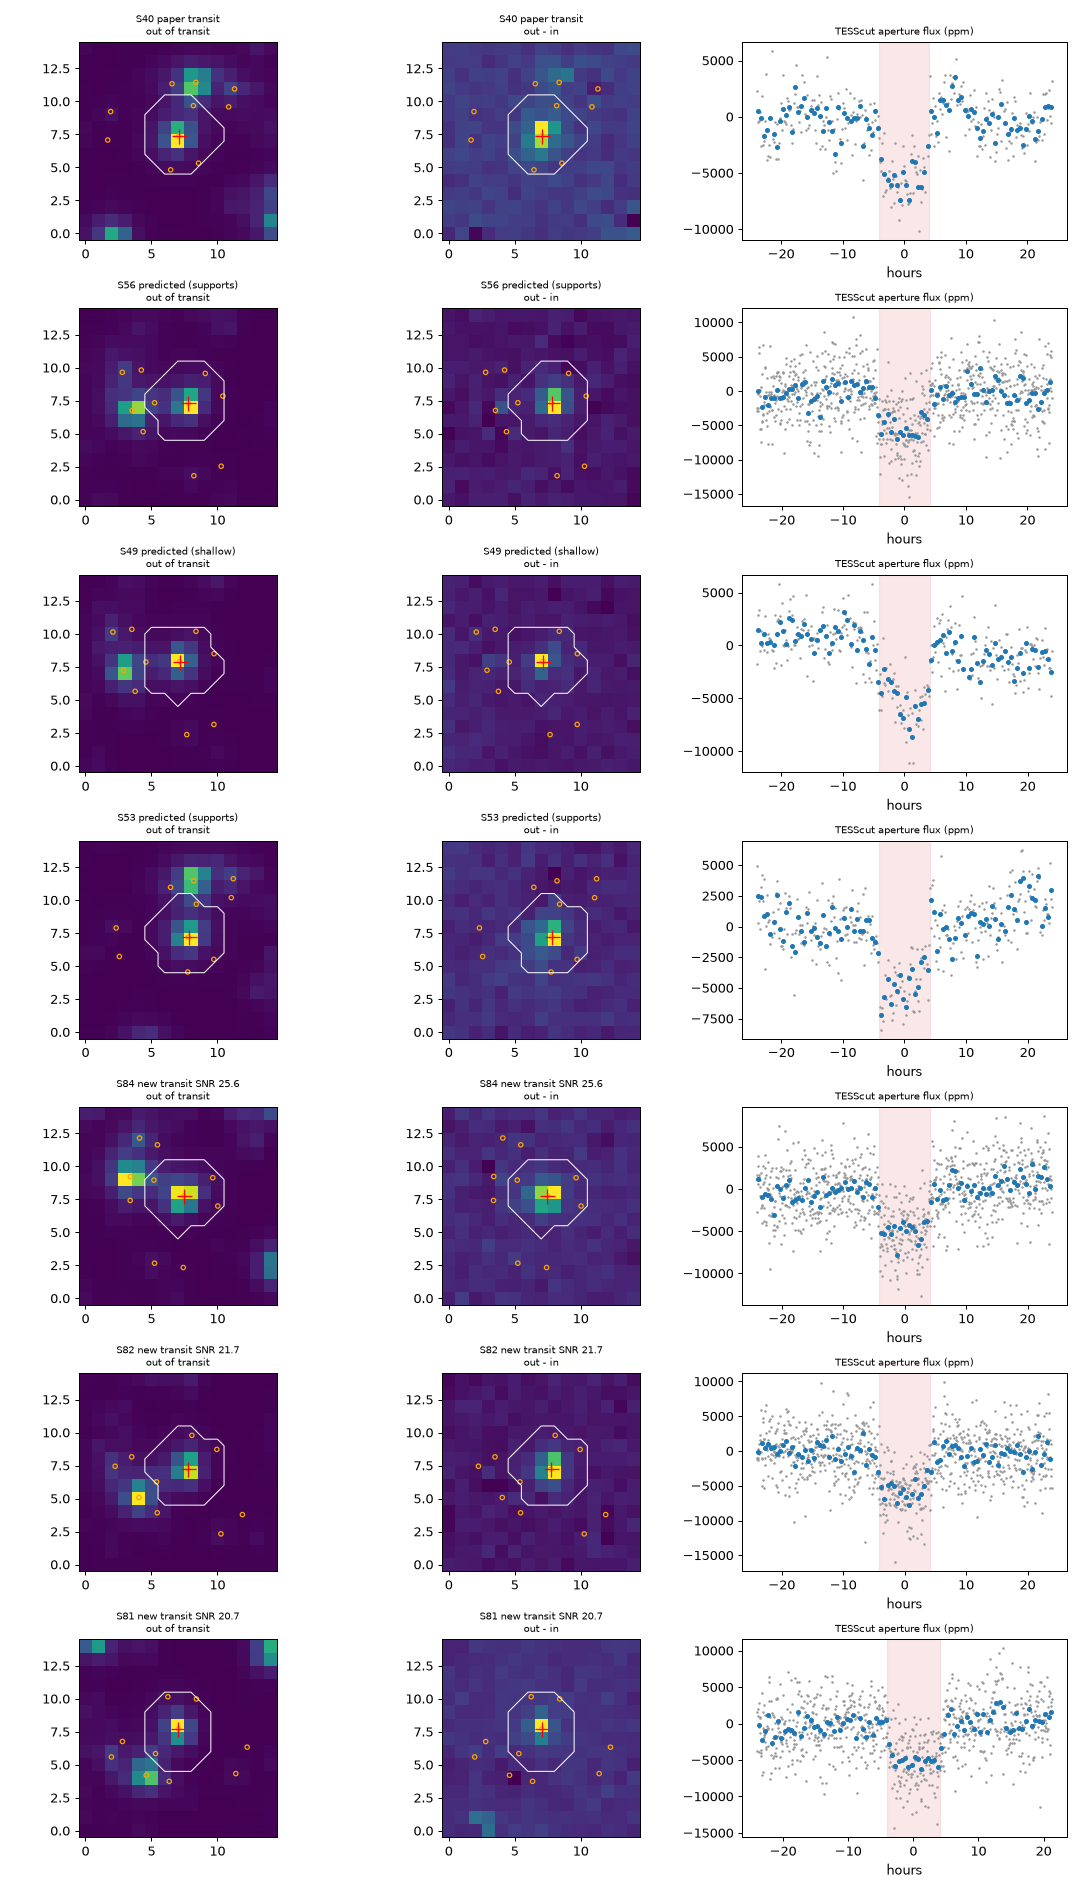

Data behind this chart, as committed beside it:
sector, tc, n_in, n_out, target_col, target_row, target_to_detector_edge_px, n_ap, ap_depth_ppm, ap_depth_err_ppm, ap_depth_snr, diff_centroid_col, diff_centroid_row, diff_centroid_offset_arcsec, diff_peak_col, diff_peak_row, incen_minus_outcen_col_mpix, incen_minus_outcen_row_mpix, label
40, 2396, 39, 172, 7.073, 7.381, inf, 28, 5632, 328.3, 17.15, 7.0, 8.0, 13.09, 7, 8, 0.2252, 0.9646, paper transit
56, 2847, 118, 517, 7.805, 7.322, inf, 29, 5431, 314.1, 17.29, 7.734, 7.421, 2.568, 8, 7, -2.017, -0.4629, predicted (supports)
49, 2657, 40, 168, 7.147, 7.908, inf, 28, 5620, 390.4, 14.4, 7.221, 7.854, 1.937, 7, 8, -1.794, 0.7258, predicted (shallow)
53, 2752, 40, 172, 7.807, 7.199, inf, 28, 4724, 339.2, 13.93, 7.661, 7.302, 3.766, 8, 7, 1.378, 2.211, predicted (supports)
84, 3608, 118, 516, 7.459, 7.739, inf, 27, 5076, 281.3, 18.05, 7.334, 7.81, 3.022, 8, 8, -0.6736, 0.8041, new transit SNR 25.6
82, 3536, 117, 516, 7.76, 7.232, inf, 28, 5970, 314.6, 18.98, 7.693, 7.313, 2.214, 8, 7, -1.314, -0.0001302, new transit SNR 21.7
81, 3512, 117, 507, 7.049, 7.715, inf, 26, 5234, 288.2, 18.16, 6.967, 7.881, 3.895, 7, 8, -1.139, -2.027, new transit SNR 20.7
